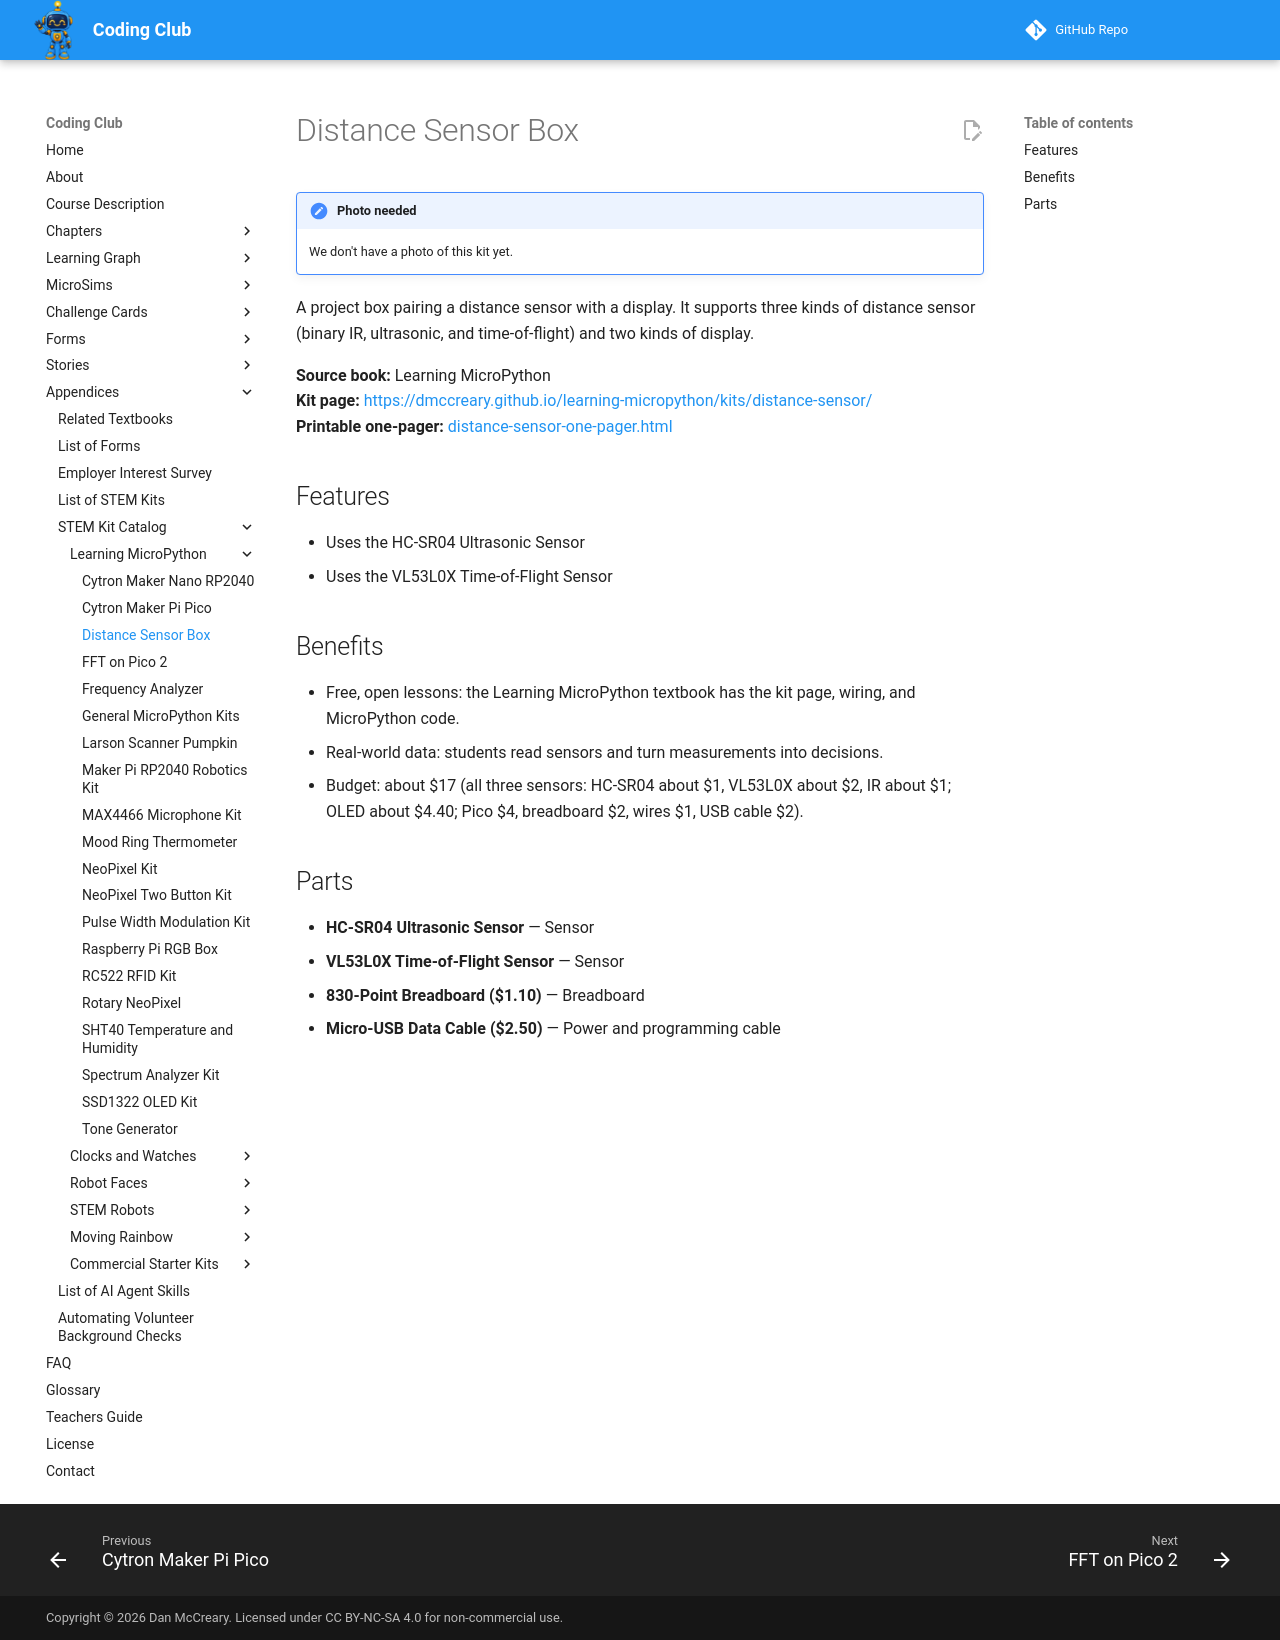

repository: dmccreary/coding-club · page: kits/distance-sensor/index.html · generator: mkdocs

---
title: "Distance Sensor Box"
description: "A project box pairing a distance sensor with a display. It supports three kinds of distance sensor (binary IR, ultrasonic, and time-of-flight) and two kind"
---

# Distance Sensor Box

!!! note "Photo needed"
    We don't have a photo of this kit yet.

A project box pairing a distance sensor with a display. It supports three kinds of distance sensor (binary IR, ultrasonic, and time-of-flight) and two kinds of display.

**Source book:** Learning MicroPython  
**Kit page:** [https://dmccreary.github.io/learning-micropython/kits/distance-sensor/](https://dmccreary.github.io/learning-micropython/kits/distance-sensor/)  
**Printable one-pager:** [distance-sensor-one-pager.html](distance-sensor-one-pager.html)

## Features

- Uses the HC-SR04 Ultrasonic Sensor
- Uses the VL53L0X Time-of-Flight Sensor

## Benefits

- Free, open lessons: the Learning MicroPython textbook has the kit page, wiring, and MicroPython code.
- Real-world data: students read sensors and turn measurements into decisions.
- Budget: about $17 (all three sensors: HC-SR04 about $1, VL53L0X about $2, IR about $1; OLED about $4.40; Pico $4, breadboard $2, wires $1, USB cable $2).

## Parts

- **HC-SR04 Ultrasonic Sensor** — Sensor
- **VL53L0X Time-of-Flight Sensor** — Sensor
- **830-Point Breadboard ($1.10)** — Breadboard
- **Micro-USB Data Cable ($2.50)** — Power and programming cable
